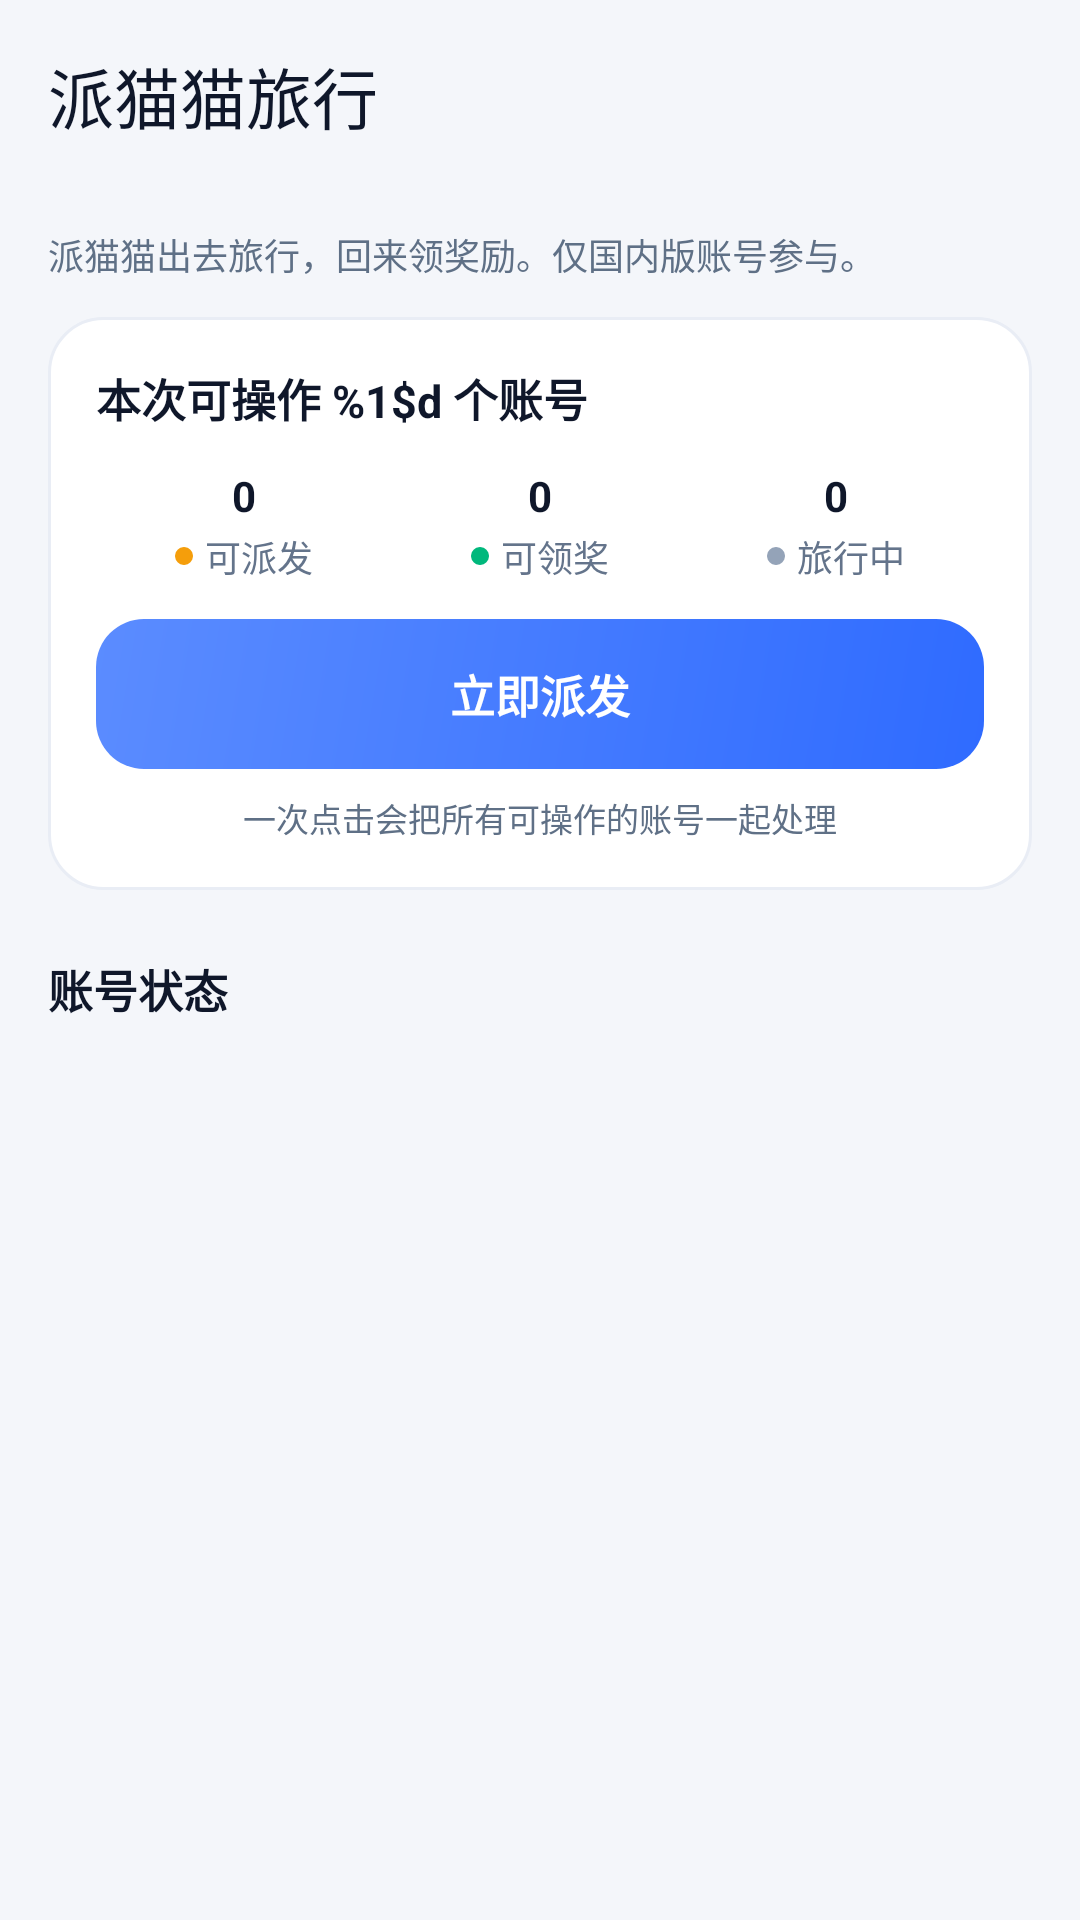

Android layout source for this screen:
<!-- AndroidManifest.xml: application theme Theme.Wbswitch -->
<!-- res/layout/activity_travel.xml -->
<?xml version="1.0" encoding="utf-8"?>
<LinearLayout xmlns:android="http://schemas.android.com/apk/res/android"
    xmlns:app="http://schemas.android.com/apk/res-auto"
    android:layout_width="match_parent"
    android:layout_height="match_parent"
    android:orientation="vertical"
    android:background="@color/page">

    <com.google.android.material.appbar.MaterialToolbar
        android:id="@+id/toolbar"
        android:layout_width="match_parent"
        android:layout_height="?attr/actionBarSize"
        android:background="@color/page"
        app:navigationIcon="@drawable/ic_back"
        app:navigationIconTint="@color/ink"
        app:title="@string/title_travel"
        app:titleTextColor="@color/ink" />

    <androidx.core.widget.NestedScrollView
        android:layout_width="match_parent"
        android:layout_height="match_parent"
        android:fillViewport="true">

        <LinearLayout
            android:layout_width="match_parent"
            android:layout_height="wrap_content"
            android:orientation="vertical">

        
        <TextView
            android:id="@+id/tv_travel_hint"
            android:layout_width="match_parent"
            android:layout_height="wrap_content"
            android:layout_marginStart="16dp"
            android:layout_marginEnd="16dp"
            android:layout_marginTop="12dp"
            android:layout_marginBottom="12dp"
            android:text="@string/travel_hint"
            android:textColor="@color/ink_muted"
            android:textSize="12sp" />

        
        <LinearLayout
            android:id="@+id/card_summary"
            android:layout_width="match_parent"
            android:layout_height="wrap_content"
            android:layout_marginStart="16dp"
            android:layout_marginEnd="16dp"
            android:background="@drawable/bg_card"
            android:orientation="vertical"
            android:padding="16dp">

            <TextView
                android:id="@+id/tv_summary_title"
                android:layout_width="match_parent"
                android:layout_height="wrap_content"
                android:text="@string/travel_summary_title"
                android:textColor="@color/ink"
                android:textSize="15sp"
                android:textStyle="bold" />

            
            <LinearLayout
                android:layout_width="match_parent"
                android:layout_height="wrap_content"
                android:layout_marginTop="12dp"
                android:orientation="horizontal">

                
                <LinearLayout
                    android:layout_width="0dp"
                    android:layout_height="wrap_content"
                    android:layout_weight="1"
                    android:gravity="center_horizontal"
                    android:orientation="vertical">

                    <TextView
                        android:id="@+id/tv_stat_can_num"
                        android:layout_width="wrap_content"
                        android:layout_height="wrap_content"
                        android:text="0"
                        android:textColor="@color/ink"
                        android:textSize="14sp"
                        android:textStyle="bold"
                        android:fontFeatureSettings="tnum" />

                    <LinearLayout
                        android:layout_width="wrap_content"
                        android:layout_height="wrap_content"
                        android:layout_marginTop="2dp"
                        android:gravity="center_vertical"
                        android:orientation="horizontal">

                        <View
                            android:layout_width="6dp"
                            android:layout_height="6dp"
                            android:background="@drawable/dot_warn" />

                        <TextView
                            android:layout_width="wrap_content"
                            android:layout_height="wrap_content"
                            android:layout_marginStart="4dp"
                            android:text="@string/travel_stat_can"
                            android:textColor="@color/ink_2"
                            android:textSize="12sp" />
                    </LinearLayout>
                </LinearLayout>

                
                <LinearLayout
                    android:layout_width="0dp"
                    android:layout_height="wrap_content"
                    android:layout_weight="1"
                    android:gravity="center_horizontal"
                    android:orientation="vertical">

                    <TextView
                        android:id="@+id/tv_stat_claim_num"
                        android:layout_width="wrap_content"
                        android:layout_height="wrap_content"
                        android:text="0"
                        android:textColor="@color/ink"
                        android:textSize="14sp"
                        android:textStyle="bold"
                        android:fontFeatureSettings="tnum" />

                    <LinearLayout
                        android:layout_width="wrap_content"
                        android:layout_height="wrap_content"
                        android:layout_marginTop="2dp"
                        android:gravity="center_vertical"
                        android:orientation="horizontal">

                        <View
                            android:layout_width="6dp"
                            android:layout_height="6dp"
                            android:background="@drawable/dot_ok" />

                        <TextView
                            android:layout_width="wrap_content"
                            android:layout_height="wrap_content"
                            android:layout_marginStart="4dp"
                            android:text="@string/travel_stat_claim"
                            android:textColor="@color/ink_2"
                            android:textSize="12sp" />
                    </LinearLayout>
                </LinearLayout>

                
                <LinearLayout
                    android:layout_width="0dp"
                    android:layout_height="wrap_content"
                    android:layout_weight="1"
                    android:gravity="center_horizontal"
                    android:orientation="vertical">

                    <TextView
                        android:id="@+id/tv_stat_running_num"
                        android:layout_width="wrap_content"
                        android:layout_height="wrap_content"
                        android:text="0"
                        android:textColor="@color/ink"
                        android:textSize="14sp"
                        android:textStyle="bold"
                        android:fontFeatureSettings="tnum" />

                    <LinearLayout
                        android:layout_width="wrap_content"
                        android:layout_height="wrap_content"
                        android:layout_marginTop="2dp"
                        android:gravity="center_vertical"
                        android:orientation="horizontal">

                        <View
                            android:layout_width="6dp"
                            android:layout_height="6dp"
                            android:background="@drawable/dot_gray" />

                        <TextView
                            android:layout_width="wrap_content"
                            android:layout_height="wrap_content"
                            android:layout_marginStart="4dp"
                            android:text="@string/travel_stat_running"
                            android:textColor="@color/ink_2"
                            android:textSize="12sp" />
                    </LinearLayout>
                </LinearLayout>
            </LinearLayout>

            
            <FrameLayout
                android:layout_width="match_parent"
                android:layout_height="50dp"
                android:layout_marginTop="12dp">

                <TextView
                    android:id="@+id/btn_travel_run"
                    android:layout_width="match_parent"
                    android:layout_height="match_parent"
                    android:background="@drawable/bg_btn_primary"
                    android:gravity="center"
                    android:text="@string/travel_btn_dispatch"
                    android:textColor="@color/brand_on_primary"
                    android:textSize="15sp"
                    android:textStyle="bold"
                    android:clickable="true"
                    android:focusable="true" />

                <ProgressBar
                    android:id="@+id/progress_btn"
                    android:layout_width="20dp"
                    android:layout_height="20dp"
                    android:layout_gravity="center"
                    android:indeterminateTint="@color/brand_on_primary"
                    android:visibility="gone" />
            </FrameLayout>

            <TextView
                android:id="@+id/tv_footnote"
                android:layout_width="match_parent"
                android:layout_height="wrap_content"
                android:layout_marginTop="8dp"
                android:gravity="center"
                android:text="@string/travel_footnote"
                android:textColor="@color/ink_muted"
                android:textSize="11sp" />
        </LinearLayout>

        
        <LinearLayout
            android:layout_width="match_parent"
            android:layout_height="wrap_content"
            android:layout_marginStart="16dp"
            android:layout_marginEnd="16dp"
            android:layout_marginTop="22dp"
            android:layout_marginBottom="8dp"
            android:gravity="center_vertical"
            android:orientation="horizontal">

            <TextView
                android:layout_width="0dp"
                android:layout_height="wrap_content"
                android:layout_weight="1"
                android:text="@string/travel_list_title"
                android:textColor="@color/ink"
                android:textSize="15sp"
                android:textStyle="bold" />

            <TextView
                android:id="@+id/tv_list_count"
                android:layout_width="wrap_content"
                android:layout_height="wrap_content"
                android:textColor="@color/ink_2"
                android:textSize="12sp" />
        </LinearLayout>

        
        <TextView
            android:id="@+id/tv_travel_empty"
            android:layout_width="match_parent"
            android:layout_height="wrap_content"
            android:gravity="center"
            android:padding="32dp"
            android:text="@string/travel_empty_v2"
            android:textColor="@color/ink_muted"
            android:visibility="gone" />

        
        <androidx.recyclerview.widget.RecyclerView
            android:id="@+id/recycler_travel"
            android:layout_width="match_parent"
            android:layout_height="wrap_content"
            android:layout_marginStart="16dp"
            android:layout_marginEnd="16dp"
            android:layout_marginBottom="24dp"
            android:nestedScrollingEnabled="false"
            android:clipToPadding="false" />

        </LinearLayout>
    </androidx.core.widget.NestedScrollView>
</LinearLayout>
<!-- resources referenced by this layout -->
<resources>
  <color name="brand_on_primary">#FFFFFF</color>
  <color name="ink">#0F172A</color>
  <color name="ink_2">#64748B</color>
  <color name="ink_muted">#5F7086</color>
  <color name="page">#F4F6FA</color>
  <!-- drawable bg_btn_primary (drawable) -->
  <?xml version="1.0" encoding="utf-8"?>
  <shape xmlns:android="http://schemas.android.com/apk/res/android"
      android:shape="rectangle">
      <gradient
          android:angle="135"
          android:startColor="#2F6BFF"
          android:endColor="#5B8CFF"
          android:type="linear" />
      <corners android:radius="16dp" />
  </shape>
  <!-- drawable bg_card (drawable) -->
  <?xml version="1.0" encoding="utf-8"?>
  <shape xmlns:android="http://schemas.android.com/apk/res/android"
      android:shape="rectangle">
      <solid android:color="#FFFFFF" />
      <stroke
          android:width="1dp"
          android:color="#E9EDF5" />
      <corners android:radius="18dp" />
  </shape>
  <!-- drawable dot_gray (drawable) -->
  <?xml version="1.0" encoding="utf-8"?>
  <shape xmlns:android="http://schemas.android.com/apk/res/android"
      android:shape="oval">
      <solid android:color="@color/ink_3" />
      <size android:width="6dp" android:height="6dp" />
  </shape>
  <!-- drawable dot_ok (drawable) -->
  <?xml version="1.0" encoding="utf-8"?>
  <shape xmlns:android="http://schemas.android.com/apk/res/android"
      android:shape="oval">
      <solid android:color="#00B87C" />
      <size android:width="6dp" android:height="6dp" />
  </shape>
  <!-- drawable dot_warn (drawable) -->
  <?xml version="1.0" encoding="utf-8"?>
  <shape xmlns:android="http://schemas.android.com/apk/res/android"
      android:shape="oval">
      <solid android:color="@color/warn" />
      <size android:width="6dp" android:height="6dp" />
  </shape>
  <string name="title_travel">派猫猫旅行</string>
  <string name="travel_btn_dispatch">立即派发</string>
  <string name="travel_empty_v2">暂无账号</string>
  <string name="travel_footnote">一次点击会把所有可操作的账号一起处理</string>
  <string name="travel_hint">派猫猫出去旅行，回来领奖励。仅国内版账号参与。</string>
  <string name="travel_list_title">账号状态</string>
  <string name="travel_stat_can">可派发</string>
  <string name="travel_stat_claim">可领奖</string>
  <string name="travel_stat_running">旅行中</string>
  <string name="travel_summary_title">本次可操作 %1$d 个账号</string>
  <style name="Theme.Wbswitch" parent="Theme.Material3.Light.NoActionBar">
          <item name="colorPrimary">@color/brand_primary</item>
          <item name="android:statusBarColor">@color/brand_primary</item>
          
          <item name="android:forceDarkAllowed">false</item>
      </style>
  <color name="ink_3">#94A3B8</color>
  <color name="warn">#F59E0B</color>
  <color name="brand_primary">#2F6BFF</color>
</resources>
